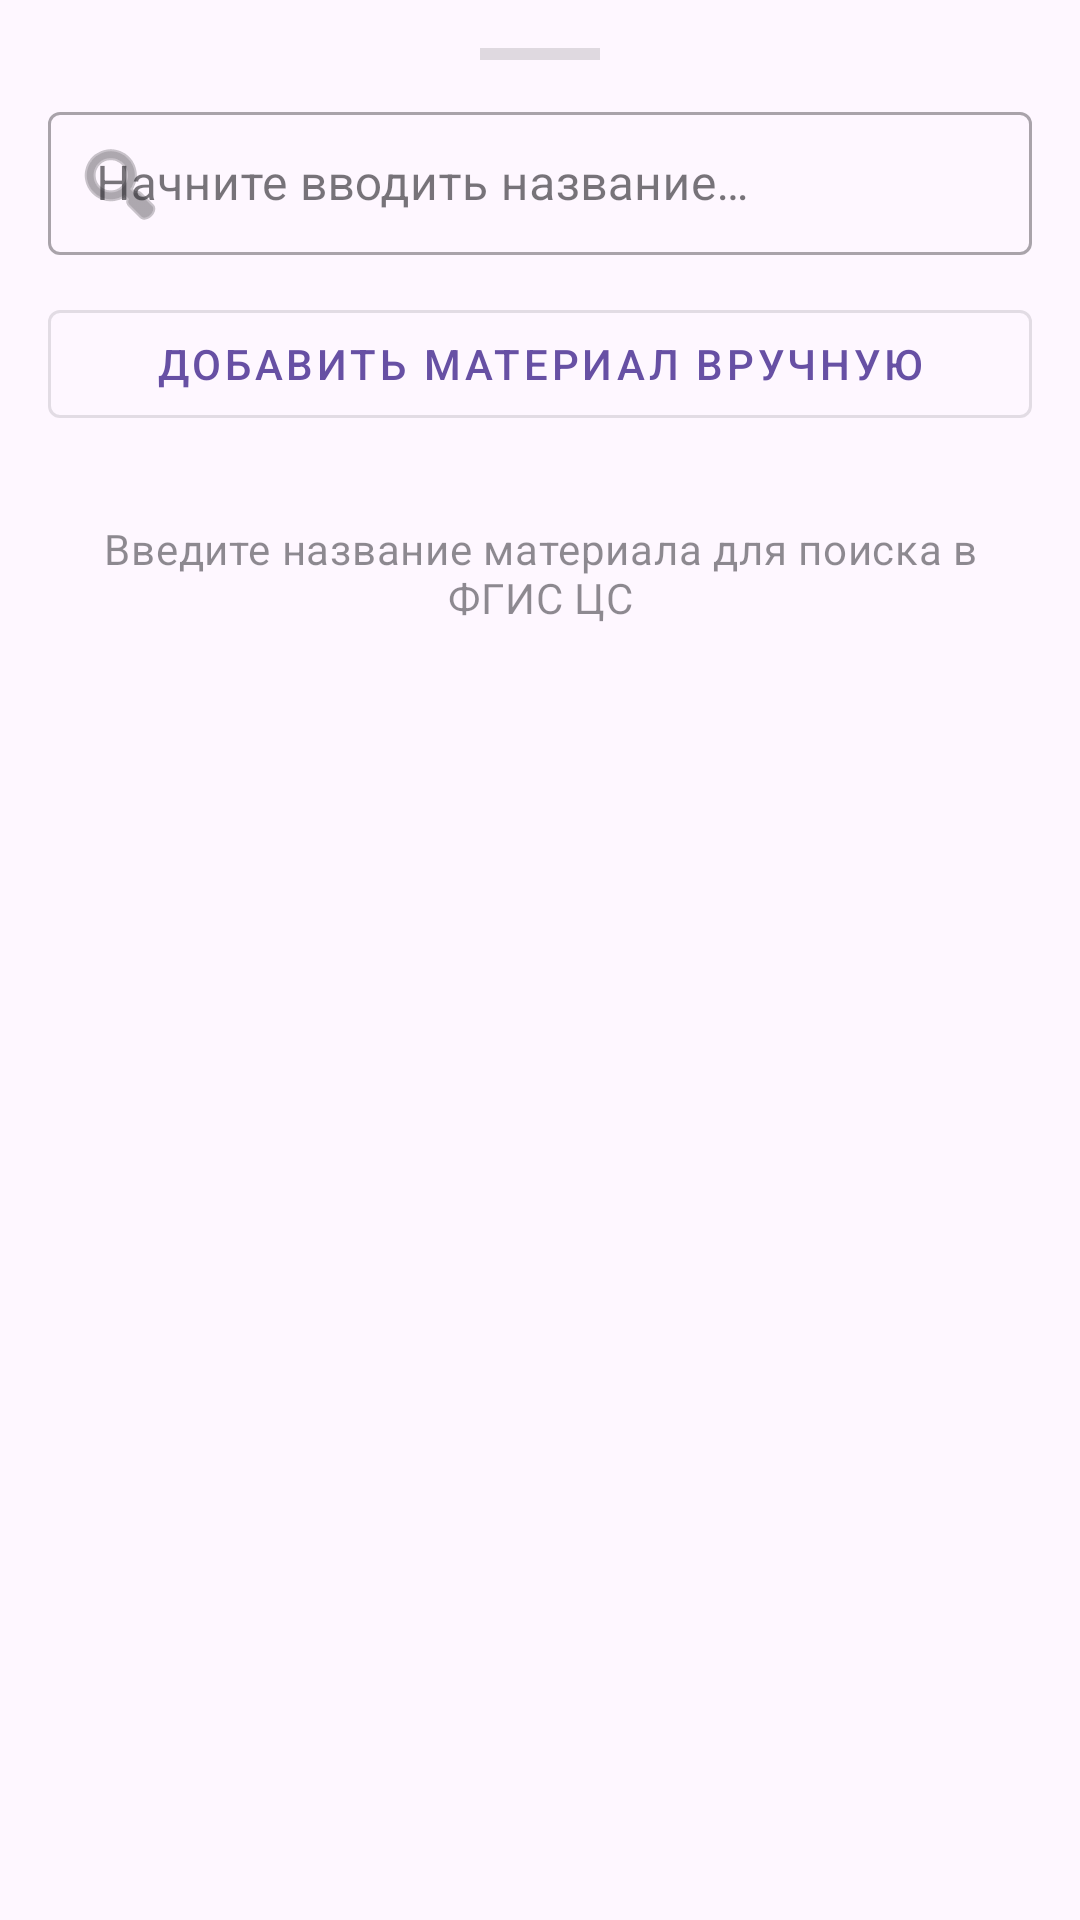

This screen was rendered from an Android layout file. Write that file and the resources it references.
<!-- AndroidManifest.xml: application theme Theme.SMetrix -->
<!-- res/layout/bottom_sheet_material_search.xml -->
<?xml version="1.0" encoding="utf-8"?>
<LinearLayout
    xmlns:android="http://schemas.android.com/apk/res/android"
    xmlns:app="http://schemas.android.com/apk/res-auto"
    android:layout_width="match_parent"
    android:layout_height="wrap_content"
    android:orientation="vertical"
    android:paddingTop="@dimen/list_item_padding">

    
    <View
        android:layout_width="40dp"
        android:layout_height="4dp"
        android:layout_gravity="center_horizontal"
        android:layout_marginBottom="@dimen/spacing_medium"
        android:background="?attr/colorControlHighlight" />

    
    <com.google.android.material.textfield.TextInputLayout
        android:layout_width="match_parent"
        android:layout_height="wrap_content"
        android:layout_marginStart="@dimen/list_item_padding"
        android:layout_marginEnd="@dimen/list_item_padding"
        android:layout_marginBottom="@dimen/spacing_medium"
        android:hint="@string/hint_search_material"
        app:startIconDrawable="@android:drawable/ic_menu_search"
        style="@style/Widget.MaterialComponents.TextInputLayout.OutlinedBox.Dense">

        <com.google.android.material.textfield.TextInputEditText
            android:id="@+id/etSearch"
            android:layout_width="match_parent"
            android:layout_height="wrap_content"
            android:inputType="text"
            android:maxLines="1"
            android:imeOptions="actionSearch" />

    </com.google.android.material.textfield.TextInputLayout>

    <com.google.android.material.button.MaterialButton
        android:id="@+id/btnManualMaterial"
        style="@style/Widget.MaterialComponents.Button.OutlinedButton"
        android:layout_width="match_parent"
        android:layout_height="wrap_content"
        android:layout_marginStart="@dimen/list_item_padding"
        android:layout_marginEnd="@dimen/list_item_padding"
        android:layout_marginBottom="@dimen/spacing_medium"
        android:text="@string/material_manual_add" />

    
    <TextView
        android:id="@+id/tvEmptySearch"
        android:layout_width="match_parent"
        android:layout_height="wrap_content"
        android:text="@string/empty_search_hint"
        android:textAppearance="?attr/textAppearanceBody2"
        android:textColor="?attr/colorOnSurface"
        android:alpha="0.5"
        android:gravity="center"
        android:padding="@dimen/list_item_padding"
        android:visibility="visible" />

    
    <androidx.recyclerview.widget.RecyclerView
        android:id="@+id/rvMaterialResults"
        android:layout_width="match_parent"
        android:layout_height="300dp"
        android:visibility="gone"
        android:clipToPadding="false"
        android:paddingBottom="@dimen/list_item_padding" />

</LinearLayout>
<!-- resources referenced by this layout -->
<resources>
  <dimen name="list_item_padding">16dp</dimen>
  <dimen name="spacing_medium">12dp</dimen>
  <string name="empty_search_hint">Введите название материала для поиска в ФГИС ЦС</string>
  <string name="hint_search_material">Начните вводить название…</string>
  <string name="material_manual_add">Добавить материал вручную</string>
  <style name="Theme.SMetrix" parent="Base.Theme.SMetrix" />
  <style name="Base.Theme.SMetrix" parent="Theme.Material3.DayNight.NoActionBar">
          
          
      </style>
</resources>
